Run: headless pygame with SDL's dummy video driver; simulated clock (each Clock.tick advances the game by its frame time, no real sleeping); random seed 0; keys injected as events and as key.get_pressed() state; no mouse input.
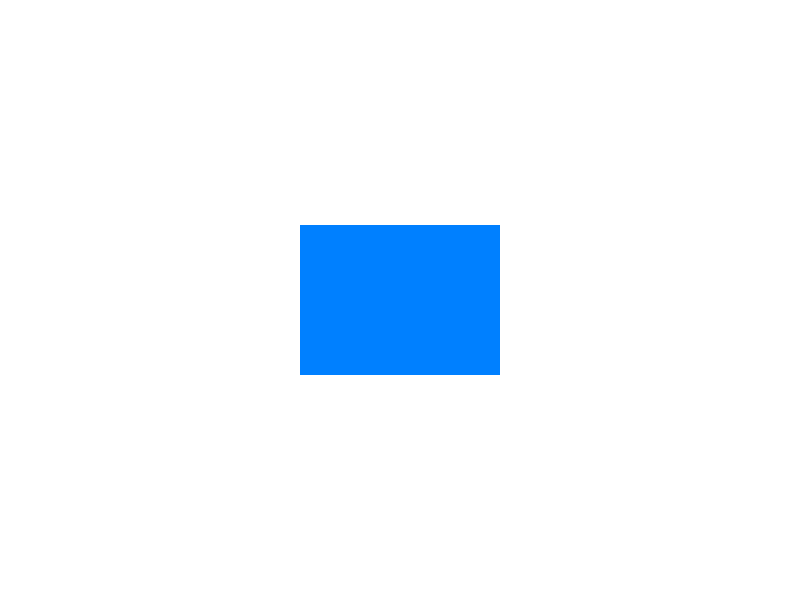
Frame 1 of 4 · flips 1–60 · no input
Frame 2 of 4 · flips 61–180 · tapped SPACE, RETURN · held RIGHT (→), D · screen unchanged from frame 1, image omitted
Frame 3 of 4 · flips 181–300 · held DOWN (↓), S · screen unchanged from frame 2, image omitted
Frame 4 of 4 · flips 301–420 · held LEFT (←), A, UP (↑), W · screen unchanged from frame 3, image omitted

The pygame program that drew these frames:

import pygame
import sys

# Inicialização
pygame.init()
largura, altura = 800, 600
# 1. Adicionar flag RESIZABLE
screen = pygame.display.set_mode((largura, altura), pygame.RESIZABLE)
pygame.display.set_caption("Rect no Centro Resizable")
clock = pygame.time.Clock()

# Cores
BRANCO = (255, 255, 255)
AZUL = (0, 128, 255)

running = True
while running:
    # 2. Gerenciar eventos de redimensionamento
    for event in pygame.event.get():
        if event.type == pygame.QUIT:
            running = False

        if event.type == pygame.VIDEORESIZE:
            # Atualiza o tamanho da tela quando o usuário redimensiona
            screen = pygame.display.set_mode((event.w, event.h), pygame.RESIZABLE)

    # Limpar a tela
    screen.fill(BRANCO)

    # 3. Calcular centro e desenhar o rect
    rect_largura = 200
    rect_altura = 150

    # Obtém o centro atualizado da janela
    centro_x = screen.get_width() // 2
    centro_y = screen.get_height() // 2

    # Cria o retângulo centralizado
    retangulo = pygame.Rect(0, 0, rect_largura, rect_altura)
    retangulo.center = (centro_x, centro_y)

    # Desenha o retângulo
    pygame.draw.rect(screen, AZUL, retangulo)

    # Atualizar display
    pygame.display.flip()
    clock.tick(60)

pygame.quit()
sys.exit()
